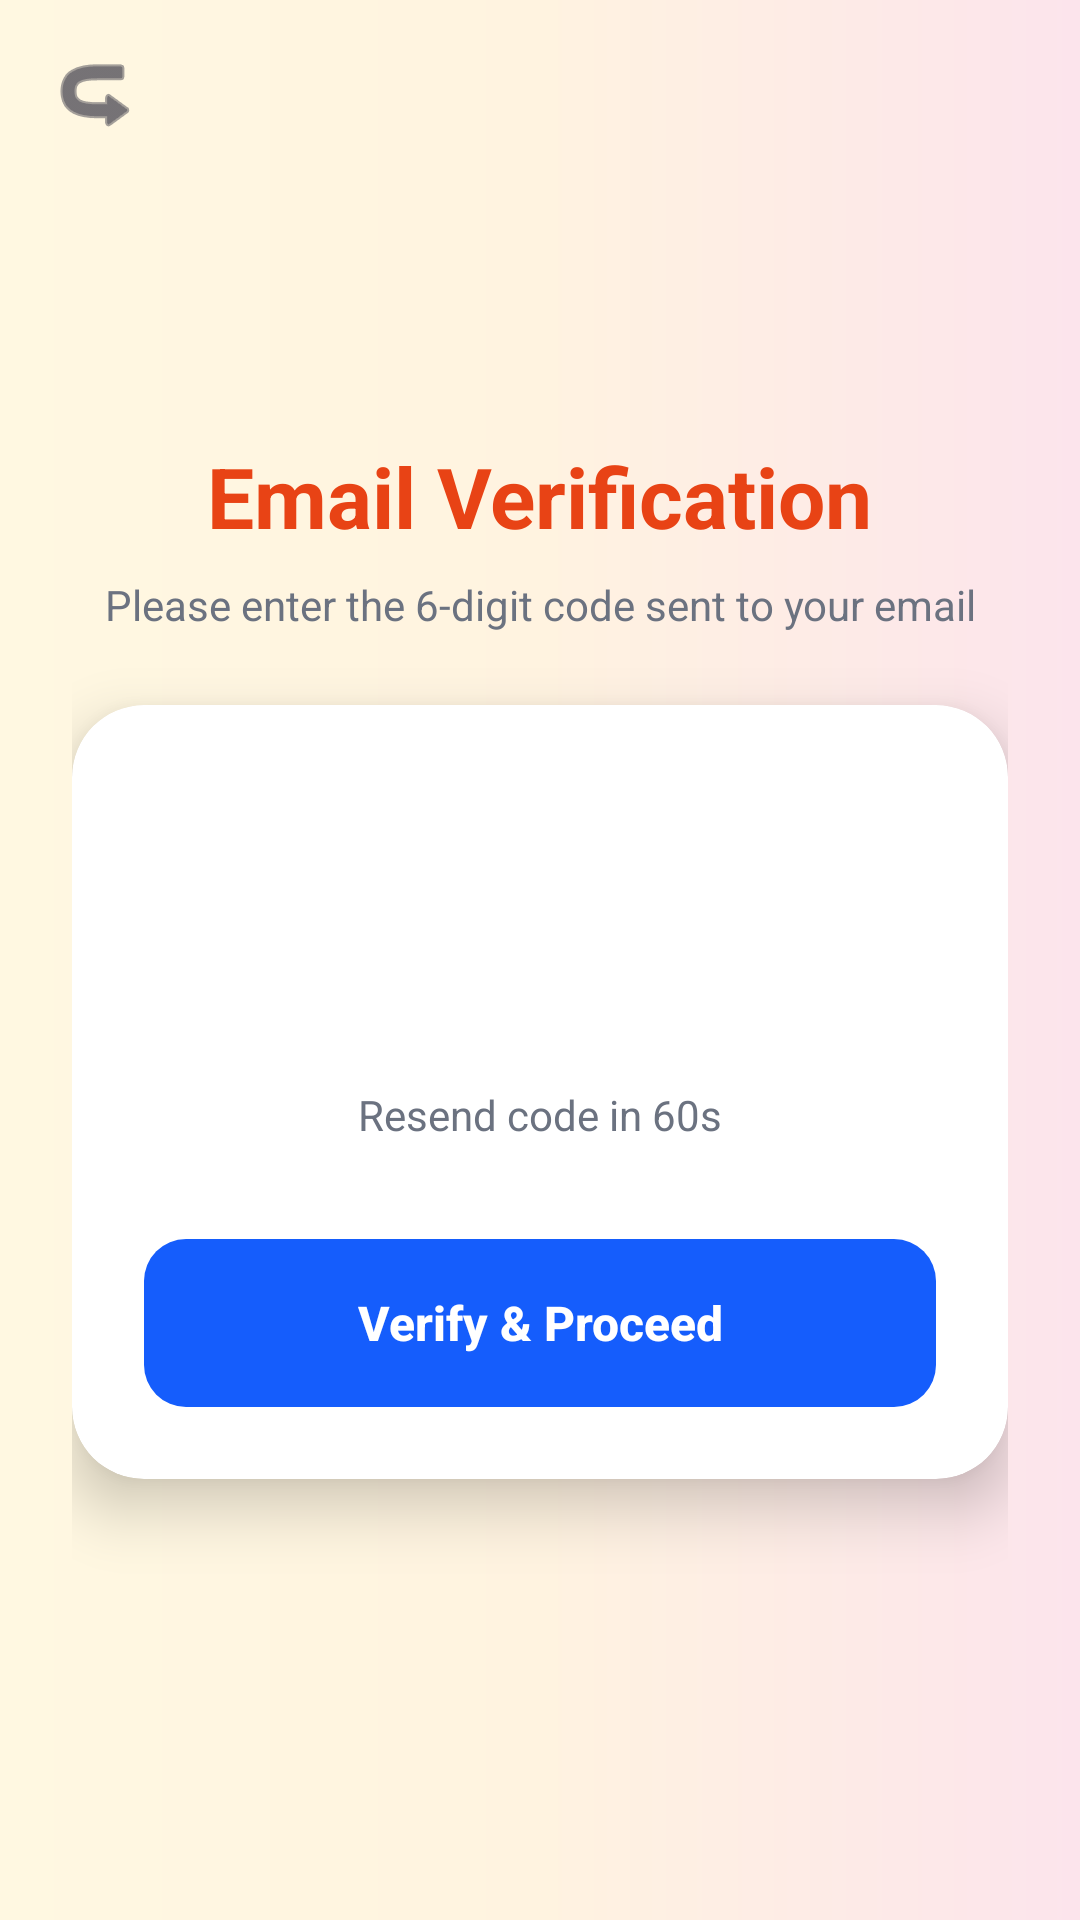

Here is an Android app screen rendered from its layout file. Give the layout XML and the strings, colors and styles it references.
<!-- AndroidManifest.xml: application theme Theme.MyApplication -->
<!-- res/layout/activity_otp_verification.xml -->
<?xml version="1.0" encoding="utf-8"?>
<androidx.constraintlayout.widget.ConstraintLayout xmlns:android="http://schemas.android.com/apk/res/android"
    xmlns:app="http://schemas.android.com/apk/res-auto"
    android:layout_width="match_parent"
    android:layout_height="match_parent"
    android:background="@drawable/bg_login_gradient">

    <ImageButton
        android:id="@+id/btn_back"
        android:layout_width="48dp"
        android:layout_height="48dp"
        android:layout_marginStart="8dp"
        android:layout_marginTop="8dp"
        android:background="?android:attr/selectableItemBackgroundBorderless"
        android:src="@android:drawable/ic_menu_revert"
        android:rotation="180"
        app:layout_constraintStart_toStartOf="parent"
        app:layout_constraintTop_toTopOf="parent"
        app:tint="@color/on_surface" />

    <ScrollView
        android:layout_width="match_parent"
        android:layout_height="match_parent"
        android:fillViewport="true">

        <LinearLayout
            android:layout_width="match_parent"
            android:layout_height="wrap_content"
            android:orientation="vertical"
            android:padding="24dp"
            android:gravity="center_horizontal">

            <Space
                android:layout_width="match_parent"
                android:layout_height="0dp"
                android:layout_weight="1" />

            <TextView
                android:layout_width="wrap_content"
                android:layout_height="wrap_content"
                android:text="Email Verification"
                android:textColor="#E84315"
                android:textSize="28sp"
                android:textStyle="bold" />

            <TextView
                android:id="@+id/tv_otp_instruction"
                android:layout_width="wrap_content"
                android:layout_height="wrap_content"
                android:layout_marginTop="8dp"
                android:layout_marginBottom="24dp"
                android:text="Please enter the 6-digit code sent to your email"
                android:textColor="@color/on_surface_secondary"
                android:gravity="center"
                android:textSize="14sp" />

            <androidx.cardview.widget.CardView
                android:layout_width="match_parent"
                android:layout_height="wrap_content"
                app:cardCornerRadius="24dp"
                app:cardElevation="12dp"
                app:cardBackgroundColor="@color/surface">

                <LinearLayout
                    android:layout_width="match_parent"
                    android:layout_height="wrap_content"
                    android:orientation="vertical"
                    android:padding="24dp"
                    android:gravity="center_horizontal">

                    
                    <LinearLayout
                        android:layout_width="match_parent"
                        android:layout_height="wrap_content"
                        android:orientation="horizontal"
                        android:gravity="center"
                        android:layout_marginTop="16dp">

                        <EditText
                            android:id="@+id/otp_edit_1"
                            style="@style/OtpEditText" />
                        <EditText
                            android:id="@+id/otp_edit_2"
                            style="@style/OtpEditText" />
                        <EditText
                            android:id="@+id/otp_edit_3"
                            style="@style/OtpEditText" />
                        <EditText
                            android:id="@+id/otp_edit_4"
                            style="@style/OtpEditText" />
                        <EditText
                            android:id="@+id/otp_edit_5"
                            style="@style/OtpEditText" />
                        <EditText
                            android:id="@+id/otp_edit_6"
                            style="@style/OtpEditText" />
                    </LinearLayout>

                    <TextView
                        android:id="@+id/tv_countdown"
                        android:layout_width="wrap_content"
                        android:layout_height="wrap_content"
                        android:layout_marginTop="24dp"
                        android:text="Resend code in 60s"
                        android:textColor="@color/on_surface_secondary"
                        android:textSize="14sp" />

                    <TextView
                        android:id="@+id/tv_resend_otp"
                        android:layout_width="wrap_content"
                        android:layout_height="wrap_content"
                        android:layout_marginTop="8dp"
                        android:text="Resend Code"
                        android:textColor="@color/primary"
                        android:textStyle="bold"
                        android:visibility="gone"
                        android:textSize="14sp" />

                    <Button
                        android:id="@+id/btn_verify_otp"
                        android:layout_width="match_parent"
                        android:layout_height="56dp"
                        android:layout_marginTop="32dp"
                        android:background="@drawable/bg_button_primary"
                        app:backgroundTint="@null"
                        android:stateListAnimator="@null"
                        android:text="Verify &amp; Proceed"
                        android:textAllCaps="false"
                        android:textColor="@color/white"
                        android:textSize="16sp"
                        android:textStyle="bold" />

                </LinearLayout>
            </androidx.cardview.widget.CardView>

            <Space
                android:layout_width="match_parent"
                android:layout_height="0dp"
                android:layout_weight="1" />
        </LinearLayout>
    </ScrollView>
</androidx.constraintlayout.widget.ConstraintLayout>
<!-- resources referenced by this layout -->
<resources>
  <color name="on_surface">#1A1A2E</color>
  <color name="on_surface_secondary">#6B7280</color>
  <color name="primary">#155DFC</color>
  <color name="surface">#FFFFFF</color>
  <color name="white">#FFFFFFFF</color>
  <!-- drawable bg_button_primary (drawable) -->
  <?xml version="1.0" encoding="utf-8"?>
  <ripple xmlns:android="http://schemas.android.com/apk/res/android"
      android:color="#40FFFFFF">
      <item>
          <selector>
              <item android:state_enabled="false">
                  <shape>
                      <solid android:color="@color/outline" />
                      <corners android:radius="@dimen/radius_medium" />
                  </shape>
              </item>
              <item>
                  <shape>
                      <solid android:color="@color/primary" />
                      <corners android:radius="@dimen/radius_medium" />
                  </shape>
              </item>
          </selector>
      </item>
  </ripple>
  <!-- drawable bg_login_gradient (drawable) -->
  <?xml version="1.0" encoding="utf-8"?>
  <shape xmlns:android="http://schemas.android.com/apk/res/android"
      android:shape="rectangle">
      <gradient
          android:startColor="#FCE4EC"
          android:centerColor="#FFF3E0"
          android:endColor="#FFF8E1"
          android:angle="180" />
  </shape>
  <style name="OtpEditText">
          <item name="android:layout_width">45dp</item>
          <item name="android:layout_height">55dp</item>
          <item name="android:layout_margin">4dp</item>
          <item name="android:background">@drawable/bg_input_field</item>
          <item name="android:gravity">center</item>
          <item name="android:inputType">number</item>
          <item name="android:maxLength">1</item>
          <item name="android:textColor">@color/on_surface</item>
          <item name="android:textSize">22sp</item>
          <item name="android:textStyle">bold</item>
          <item name="android:cursorVisible">false</item>
      </style>
  <style name="Theme.MyApplication" parent="Base.Theme.MyApplication" />
  <color name="outline">#E5E7EB</color>
  <dimen name="radius_medium">14dp</dimen>
  <color name="on_primary">#FFFFFF</color>
  <color name="primary_container">#DBEAFE</color>
  <color name="on_primary_container">#155DFC</color>
  <color name="secondary">#FF6900</color>
  <color name="on_secondary">#FFFFFF</color>
  <color name="secondary_container">#FFEDD5</color>
  <color name="on_secondary_container">#FF6900</color>
  <color name="tertiary">#9810FA</color>
  <color name="on_tertiary">#FFFFFF</color>
  <color name="tertiary_container">#F3E8FF</color>
  <color name="on_tertiary_container">#9810FA</color>
  <color name="error">#EF4444</color>
  <color name="on_error">#FFFFFF</color>
  <color name="on_surface_variant">#6B7280</color>
  <color name="outline_variant">#D1D5DC</color>
  <color name="background">#EEF2FF</color>
  <style name="ShapeAppearance.MyApplication.Large" parent="ShapeAppearance.Material3.SmallComponent">
          <item name="cornerSize">16dp</item>
      </style>
  <style name="ShapeAppearance.MyApplication.Medium" parent="ShapeAppearance.Material3.SmallComponent">
          <item name="cornerSize">14dp</item>
      </style>
</resources>
